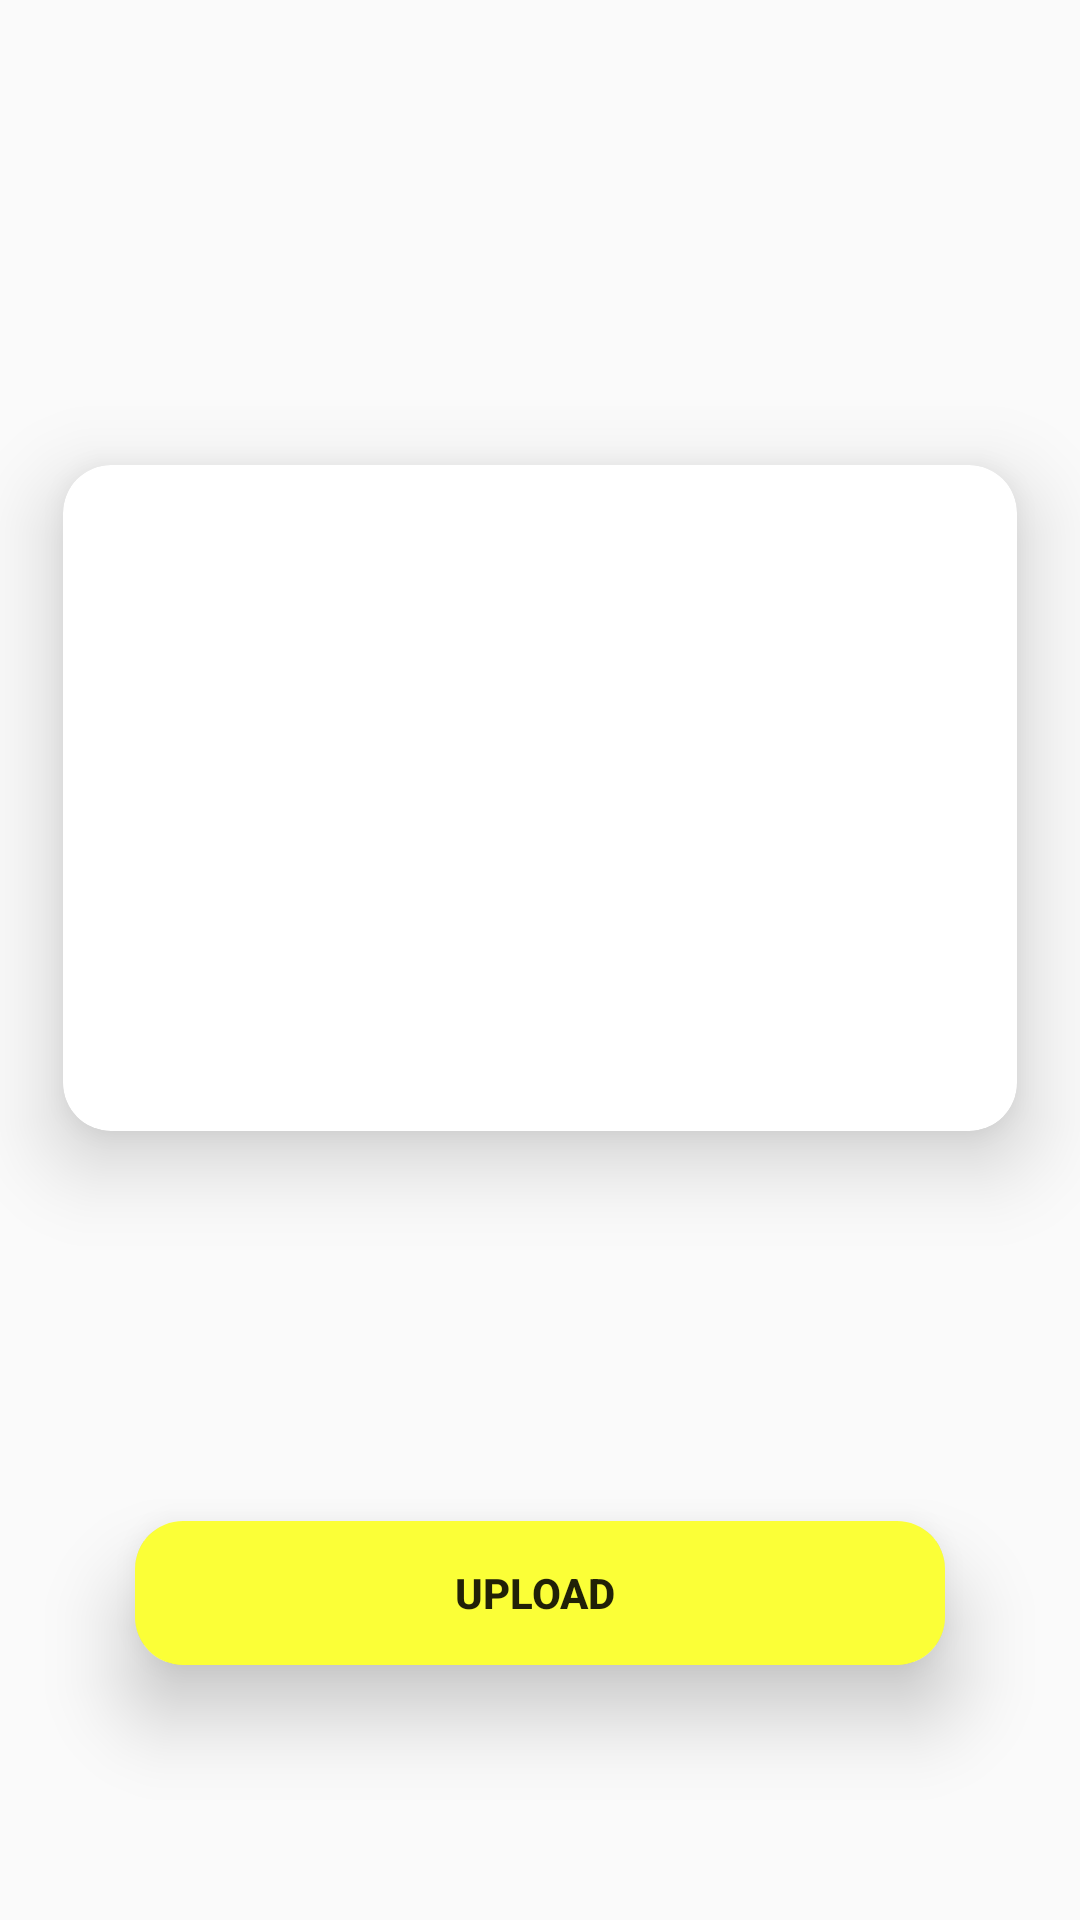

Write the Android layout XML for this screen, with the resource values it uses.
<!-- AndroidManifest.xml: application theme Theme.MyApplication -->
<!-- res/layout/fragment_image.xml -->
<?xml version="1.0" encoding="utf-8"?>
<androidx.constraintlayout.widget.ConstraintLayout xmlns:android="http://schemas.android.com/apk/res/android"
    xmlns:app="http://schemas.android.com/apk/res-auto"
    xmlns:tools="http://schemas.android.com/tools"
    android:id="@+id/constraint_layout_fragment"
    android:layout_width="match_parent"
    android:layout_height="match_parent"
    tools:context=".ImageFragment">


    <com.google.android.material.card.MaterialCardView
        android:id="@+id/imageCardView"
        android:layout_width="0dp"
        android:layout_height="280dp"
        android:layout_marginBottom="72dp"
        app:cardCornerRadius="16dp"
        app:cardElevation="16dp"
        app:cardUseCompatPadding="true"
        app:layout_constraintBottom_toTopOf="@+id/materialCardView3"
        app:layout_constraintEnd_toEndOf="parent"
        app:layout_constraintHorizontal_bias="0.0"
        app:layout_constraintStart_toStartOf="parent">

        <androidx.constraintlayout.widget.ConstraintLayout
            android:layout_width="match_parent"
            android:layout_height="match_parent">

            <ImageView
                android:id="@+id/imageView"
                android:layout_width="0dp"
                android:layout_height="0dp"
                android:scaleType="fitXY"
                app:layout_constraintBottom_toBottomOf="parent"
                app:layout_constraintEnd_toEndOf="parent"
                app:layout_constraintHorizontal_bias="0.0"
                app:layout_constraintStart_toStartOf="parent"
                app:layout_constraintTop_toTopOf="parent"
                app:layout_constraintVertical_bias="1.0"
                app:srcCompat="@drawable/vector" />


        </androidx.constraintlayout.widget.ConstraintLayout>

    </com.google.android.material.card.MaterialCardView>

    <com.google.android.material.card.MaterialCardView
        android:id="@+id/materialCardView3"
        android:layout_width="0dp"
        android:layout_height="wrap_content"
        android:layout_marginHorizontal="24dp"

        android:layout_marginBottom="56dp"
        app:cardCornerRadius="16dp"
        app:cardElevation="16dp"
        app:cardUseCompatPadding="true"
        app:layout_constraintBottom_toBottomOf="parent"
        app:layout_constraintEnd_toEndOf="parent"
        app:layout_constraintHorizontal_bias="0.666"
        app:layout_constraintStart_toStartOf="parent">


        <androidx.appcompat.widget.AppCompatButton
            android:id="@+id/showAllBtn"
            android:layout_width="match_parent"
            android:layout_height="match_parent"
            android:background="@color/yellow"
            android:foreground="?attr/selectableItemBackground"
            android:text="Upload "
            android:textAllCaps="true"
            android:textStyle="bold" />

    </com.google.android.material.card.MaterialCardView>

    <ImageView
        android:id="@+id/imageView2"
        android:layout_width="0dp"
        android:layout_height="200dp"
        android:layout_marginEnd="-50dp"
        android:rotationY="180"
        android:scaleType="fitXY"
        app:layout_constraintEnd_toEndOf="parent"
        app:layout_constraintHorizontal_bias="0.5"
        app:layout_constraintStart_toStartOf="parent"
        app:layout_constraintTop_toTopOf="parent"
        app:srcCompat="@drawable/frame" />

    <ProgressBar
        android:id="@+id/progressBar"
        android:layout_width="wrap_content"
        android:layout_height="wrap_content"
        android:indeterminateTint="@color/yellow"
        android:visibility="gone"
        app:layout_constraintEnd_toEndOf="parent"
        app:layout_constraintHorizontal_bias="0.5"
        app:layout_constraintStart_toStartOf="parent"
        app:layout_constraintTop_toBottomOf="@+id/imageCardView" />

</androidx.constraintlayout.widget.ConstraintLayout>
<!-- resources referenced by this layout -->
<resources>
  <color name="yellow">#FBFF37</color>
  <style name="Theme.MyApplication" parent="Theme.MaterialComponents.DayNight.NoActionBar.Bridge">
          
          <item name="colorPrimary">@color/purple_500</item>
          <item name="colorPrimaryVariant">@color/purple_700</item>
          <item name="colorOnPrimary">@color/white</item>
          
          <item name="colorSecondary">@color/teal_200</item>
          <item name="colorSecondaryVariant">@color/teal_700</item>
          <item name="colorOnSecondary">@color/black</item>
          
          <item name="android:statusBarColor">?attr/colorPrimaryVariant</item>
          
      </style>
  <color name="purple_500">#FF6200EE</color>
  <color name="purple_700">#FF3700B3</color>
  <color name="white">#FFFFFFFF</color>
  <color name="teal_200">#FF03DAC5</color>
  <color name="teal_700">#FF018786</color>
  <color name="black">#FF000000</color>
</resources>
